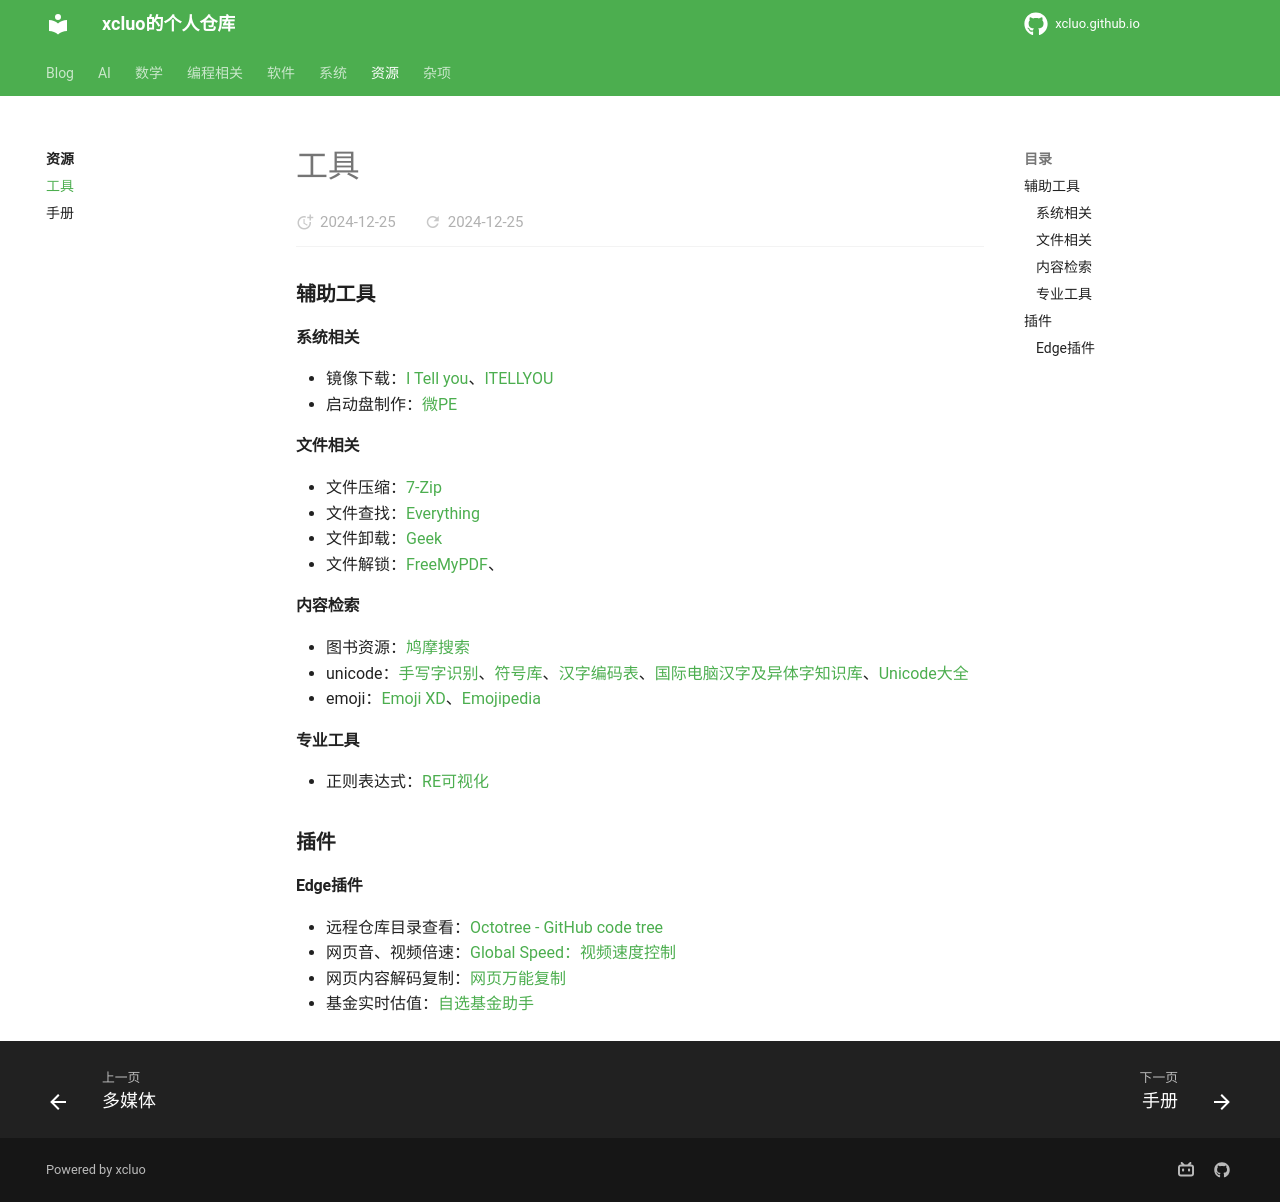

repository: xcluo/xcluo.github.io · page: Resource/Tool/index.html · generator: mkdocs

### 辅助工具
#### 系统相关
- 镜像下载：[I Tell you](https://msdn.itellyou.cn/)、[ITELLYOU](https://www.aomao.com/download)
- 启动盘制作：[微PE](https://www.wepe.com.cn/)


#### 文件相关
- 文件压缩：[7-Zip](https://www.7-zip.org/)
- 文件查找：[Everything](https://www.voidtools.com/zh-cn/)
- 文件卸载：[Geek](https://geekuninstaller.com/)
- 文件解锁：[FreeMyPDF](https://freemypdf.com/?tdsourcetag=s_pctim_aiomsg)、

#### 内容检索
- 图书资源：[鸠摩搜索](https://www.jiumodiary.com/)
- unicode：[手写字识别](https://teshuzi.com/zh/handwriting/)、[符号库](https://www.fuhaoku.net/U+1C05)、[汉字编码表](http://www.360doc.com/content/15/0614/16/13885976_478067663.shtml)、[国际电脑汉字及异体字知识库](https://chardb.iis.sinica.edu.tw/)、[Unicode大全](https://www.fileformat.info/info/unicode/char/search.htm)
- emoji：[Emoji XD](https://emojixd.com/)、[Emojipedia](https://emojipedia.org/zh)

#### 专业工具
- 正则表达式：[RE可视化](https://wangwl.net/static/projects/visualRegex#)

### 插件
#### Edge插件
- 远程仓库目录查看：[Octotree - GitHub code tree](https://microsoftedge.microsoft.com/addons/detail/octotree-github-code-tr/joagmknfcgpikbadjkaikmnhpjadihjg?hl=zh-CN)
- 网页音、视频倍速：[Global Speed：视频速度控制](https://microsoftedge.microsoft.com/addons/detail/global-speed-%E8%A7%86%E9%A2%91%E9%80%9F%E5%BA%A6%E6%8E%A7%E5%88%B6/mjhlabbcmjflkpjknnicihkfnmbdfced?hl=zh-CN)
- 网页内容解码复制：[网页万能复制](https://microsoftedge.microsoft.com/addons/detail/%E7%BD%91%E9%A1%B5%E4%B8%87%E8%83%BD%E5%A4%8D%E5%88%B6/begnnhinicgbdndoigdpfohfagccaakc?hl=zh-CN)
- 基金实时估值：[自选基金助手](https://github.com/x2rr/funds?tab=readme-ov-file)
